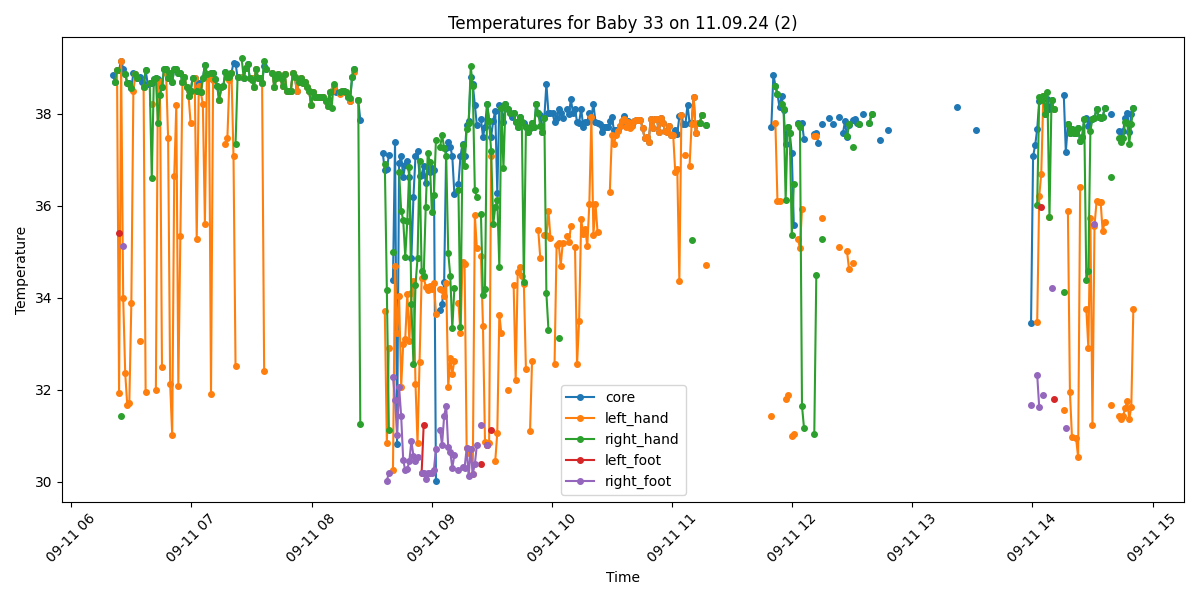

Source data for this figure (header and first rows):
Process, Image Path, core, left_hand, right_hand, left_foot, right_foot, limbs_avg, core_minus_limbs, diagnosis
True, /data/uabcvmsc/shared/newborn/33/11.09.2…, 38.85, , , , , , , Fever
True, /data/uabcvmsc/shared/newborn/33/11.09.2…, 38.69, , 38.69, , , 38.69, 0.0, Fever
True, /data/uabcvmsc/shared/newborn/33/11.09.2…, 38.95, 38.95, 38.95, , , 38.95, 0.0, Fever
True, /data/uabcvmsc/shared/newborn/33/11.09.2…, 38.95, 31.92, , 35.4, , 33.66, 5.29, Fever and Peripheral shutdown
True, /data/uabcvmsc/shared/newborn/33/11.09.2…, 39.15, 39.15, 31.42, , , 35.28, 3.87, Fever and Peripheral shutdown
True, /data/uabcvmsc/shared/newborn/33/11.09.2…, 38.98, 34.0, , , 35.12, 34.56, 4.42, Fever and Peripheral shutdown
True, /data/uabcvmsc/shared/newborn/33/11.09.2…, 38.86, 32.36, 38.86, , , 35.61, 3.25, Fever and Peripheral shutdown
True, /data/uabcvmsc/shared/newborn/33/11.09.2…, 38.67, 31.67, 38.67, , , 35.17, 3.5, Fever and Peripheral shutdown
True, /data/uabcvmsc/shared/newborn/33/11.09.2…, 38.66, 31.7, 38.65, , , 35.17, 3.49, Fever and Peripheral shutdown
True, /data/uabcvmsc/shared/newborn/33/11.09.2…, 38.56, 33.88, 38.56, , , 36.22, 2.34, Fever
True, /data/uabcvmsc/shared/newborn/33/11.09.2…, 38.88, 38.5, , , , 38.5, 0.38, Fever
True, /data/uabcvmsc/shared/newborn/33/11.09.2…, 38.86, 38.86, 38.86, , , 38.86, 0.0, Fever
True, /data/uabcvmsc/shared/newborn/33/11.09.2…, 38.77, , 38.77, , , 38.77, 0.0, Fever
True, /data/uabcvmsc/shared/newborn/33/11.09.2…, 38.79, 33.06, , , , 33.06, 5.73, Fever and Peripheral shutdown
True, /data/uabcvmsc/shared/newborn/33/11.09.2…, 38.68, , , , , , , Fever
True, /data/uabcvmsc/shared/newborn/33/11.09.2…, 38.57, 38.57, 38.57, , , 38.57, 0.0, Fever
True, /data/uabcvmsc/shared/newborn/33/11.09.2…, 38.95, 31.94, 38.95, , , 35.44, 3.51, Fever and Peripheral shutdown
True, /data/uabcvmsc/shared/newborn/33/11.09.2…, 38.65, , , , , , , Fever
True, /data/uabcvmsc/shared/newborn/33/11.09.2…, 38.66, , 38.66, , , 38.66, 0.0, Fever
True, /data/uabcvmsc/shared/newborn/33/11.09.2…, 38.67, 38.21, 36.59, , , 37.4, 1.27, Fever
True, /data/uabcvmsc/shared/newborn/33/11.09.2…, 38.75, , 38.75, , , 38.75, 0.0, Fever
True, /data/uabcvmsc/shared/newborn/33/11.09.2…, 38.77, 32.0, 38.78, , , 35.39, 3.38, Fever and Peripheral shutdown
True, /data/uabcvmsc/shared/newborn/33/11.09.2…, 38.76, 38.72, 37.79, , , 38.25, 0.51, Fever
True, /data/uabcvmsc/shared/newborn/33/11.09.2…, 38.68, 38.68, 38.41, , , 38.54, 0.14, Fever
True, /data/uabcvmsc/shared/newborn/33/11.09.2…, 38.58, 32.48, 38.58, , , 35.53, 3.05, Fever and Peripheral shutdown
True, /data/uabcvmsc/shared/newborn/33/11.09.2…, 38.98, , 38.98, , , 38.98, 0.0, Fever
True, /data/uabcvmsc/shared/newborn/33/11.09.2…, 38.98, 38.88, 38.98, , , 38.93, 0.05, Fever
True, /data/uabcvmsc/shared/newborn/33/11.09.2…, 38.78, 37.46, 38.78, , , 38.12, 0.66, Fever
True, /data/uabcvmsc/shared/newborn/33/11.09.2…, 38.88, 32.12, 38.88, , , 35.5, 3.38, Fever and Peripheral shutdown
True, /data/uabcvmsc/shared/newborn/33/11.09.2…, 38.68, 31.01, 38.68, , , 34.84, 3.84, Fever and Peripheral shutdown
True, /data/uabcvmsc/shared/newborn/33/11.09.2…, 38.98, 36.64, 38.98, , , 37.81, 1.17, Fever
True, /data/uabcvmsc/shared/newborn/33/11.09.2…, 38.97, 38.18, 38.97, , , 38.58, 0.39, Fever
True, /data/uabcvmsc/shared/newborn/33/11.09.2…, 38.88, 32.08, 38.88, , , 35.48, 3.4, Fever and Peripheral shutdown
True, /data/uabcvmsc/shared/newborn/33/11.09.2…, 38.89, 35.33, 38.89, , , 37.11, 1.78, Fever
True, /data/uabcvmsc/shared/newborn/33/11.09.2…, 38.68, 38.68, 38.68, , , 38.68, 0.0, Fever
True, /data/uabcvmsc/shared/newborn/33/11.09.2…, 38.79, 38.79, 38.79, , , 38.79, 0.0, Fever
True, /data/uabcvmsc/shared/newborn/33/11.09.2…, 38.57, 38.57, 38.57, , , 38.57, 0.0, Fever
True, /data/uabcvmsc/shared/newborn/33/11.09.2…, 38.39, 38.39, 38.39, , , 38.39, 0.0, Fever
True, /data/uabcvmsc/shared/newborn/33/11.09.2…, 38.49, 37.8, 38.49, , , 38.14, 0.35, Fever
True, /data/uabcvmsc/shared/newborn/33/11.09.2…, 38.77, , 38.77, , , 38.77, 0.0, Fever
True, /data/uabcvmsc/shared/newborn/33/11.09.2…, 38.78, 38.78, , , , 38.78, 0.0, Fever
True, /data/uabcvmsc/shared/newborn/33/11.09.2…, 38.49, 35.27, 38.49, , , 36.88, 1.61, Fever
True, /data/uabcvmsc/shared/newborn/33/11.09.2…, 38.66, 38.61, , , , 38.61, 0.05, Fever
True, /data/uabcvmsc/shared/newborn/33/11.09.2…, 38.47, 38.47, 38.47, , , 38.47, 0.0, Fever
True, /data/uabcvmsc/shared/newborn/33/11.09.2…, 38.77, 38.2, 38.77, , , 38.48, 0.29, Fever
True, /data/uabcvmsc/shared/newborn/33/11.09.2…, 39.06, 35.61, 39.06, , , 37.34, 1.72, Fever
True, /data/uabcvmsc/shared/newborn/33/11.09.2…, 38.87, 38.87, 38.87, , , 38.87, 0.0, Fever
True, /data/uabcvmsc/shared/newborn/33/11.09.2…, 38.78, 38.78, , , , 38.78, 0.0, Fever
True, /data/uabcvmsc/shared/newborn/33/11.09.2…, 38.88, 31.91, 38.88, , , 35.4, 3.48, Fever and Peripheral shutdown
True, /data/uabcvmsc/shared/newborn/33/11.09.2…, 38.89, 38.73, 38.89, , , 38.81, 0.08, Fever
True, /data/uabcvmsc/shared/newborn/33/11.09.2…, 38.75, , 38.75, , , 38.75, 0.0, Fever
True, /data/uabcvmsc/shared/newborn/33/11.09.2…, 38.6, , 38.6, , , 38.6, 0.0, Fever
True, /data/uabcvmsc/shared/newborn/33/11.09.2…, 38.3, 38.3, 38.3, , , 38.3, 0.0, Fever
True, /data/uabcvmsc/shared/newborn/33/11.09.2…, 38.57, 38.57, 38.57, , , 38.57, 0.0, Fever
True, /data/uabcvmsc/shared/newborn/33/11.09.2…, 38.59, , 38.59, , , 38.59, 0.0, Fever
True, /data/uabcvmsc/shared/newborn/33/11.09.2…, 38.9, 37.34, 38.9, , , 38.12, 0.78, Fever
True, /data/uabcvmsc/shared/newborn/33/11.09.2…, 38.79, 37.46, 38.79, , , 38.12, 0.67, Fever
True, /data/uabcvmsc/shared/newborn/33/11.09.2…, 38.79, 38.73, 38.79, , , 38.76, 0.03, Fever
True, /data/uabcvmsc/shared/newborn/33/11.09.2…, 38.89, 38.89, 38.89, , , 38.89, 0.0, Fever
True, /data/uabcvmsc/shared/newborn/33/11.09.2…, 39.1, 37.07, , , , 37.07, 2.03, Fever
... 440 more rows
